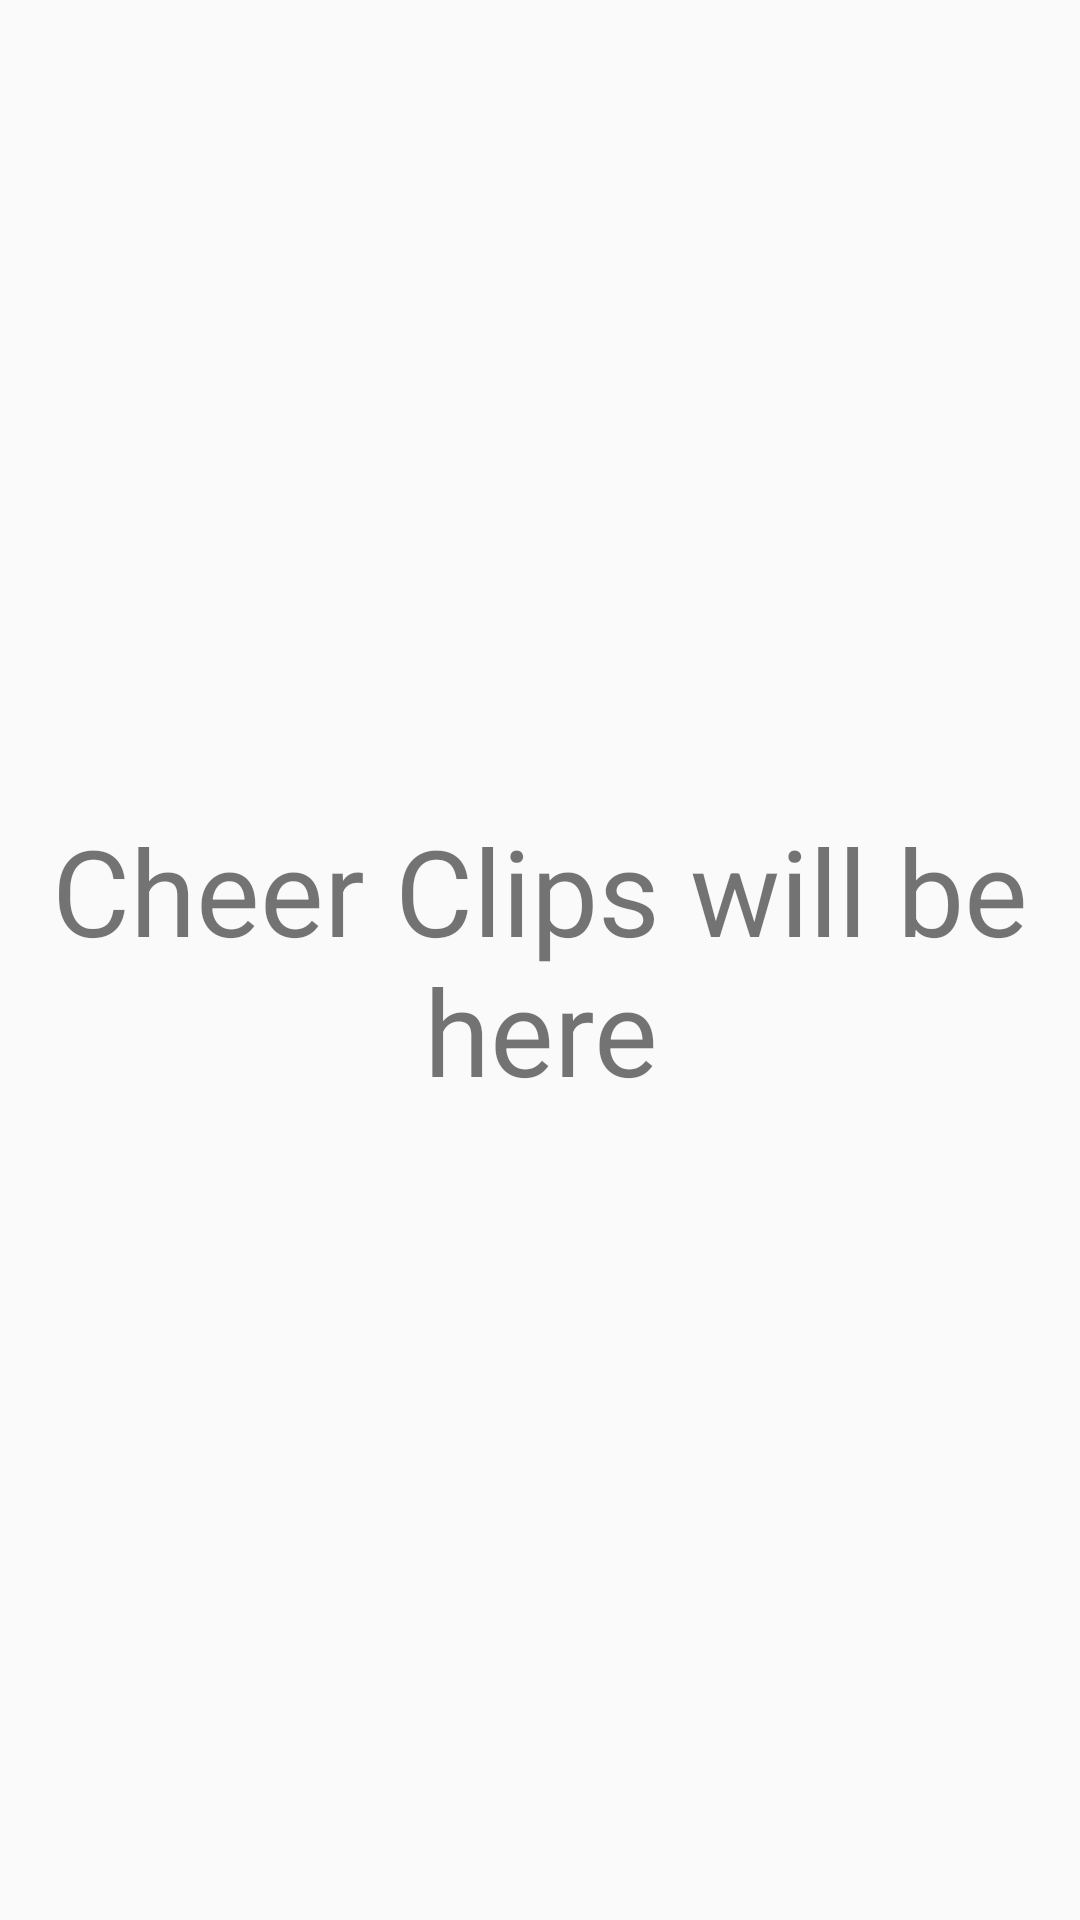

Reconstruct the res/layout file that produces this screen, plus the resources it refers to.
<!-- AndroidManifest.xml: application theme AppTheme -->
<!-- res/layout/fragment_cheers.xml -->
<FrameLayout xmlns:android="http://schemas.android.com/apk/res/android"
    xmlns:tools="http://schemas.android.com/tools"
    android:layout_width="match_parent"
    android:layout_height="match_parent"
    tools:context="com.example.prasanga.lets_cheer.Fragment_Cheers">

    
    <TextView
        android:layout_width="match_parent"
        android:layout_height="match_parent"
        android:text="Cheer Clips will be here"
        android:textSize="40dp"
        android:gravity="center"/>

</FrameLayout>
<!-- resources referenced by this layout -->
<resources>
  <style name="AppTheme" parent="Theme.AppCompat.Light.NoActionBar">
          
          <item name="colorPrimary">@color/theme_color</item>
          <item name="colorPrimaryDark">@color/colorPrimaryDark</item>
          <item name="colorAccent">@color/colorAccent</item>
      </style>
  <color name="theme_color">#0098EE</color>
  <color name="colorPrimaryDark">#303F9F</color>
  <color name="colorAccent">#FF4081</color>
</resources>
